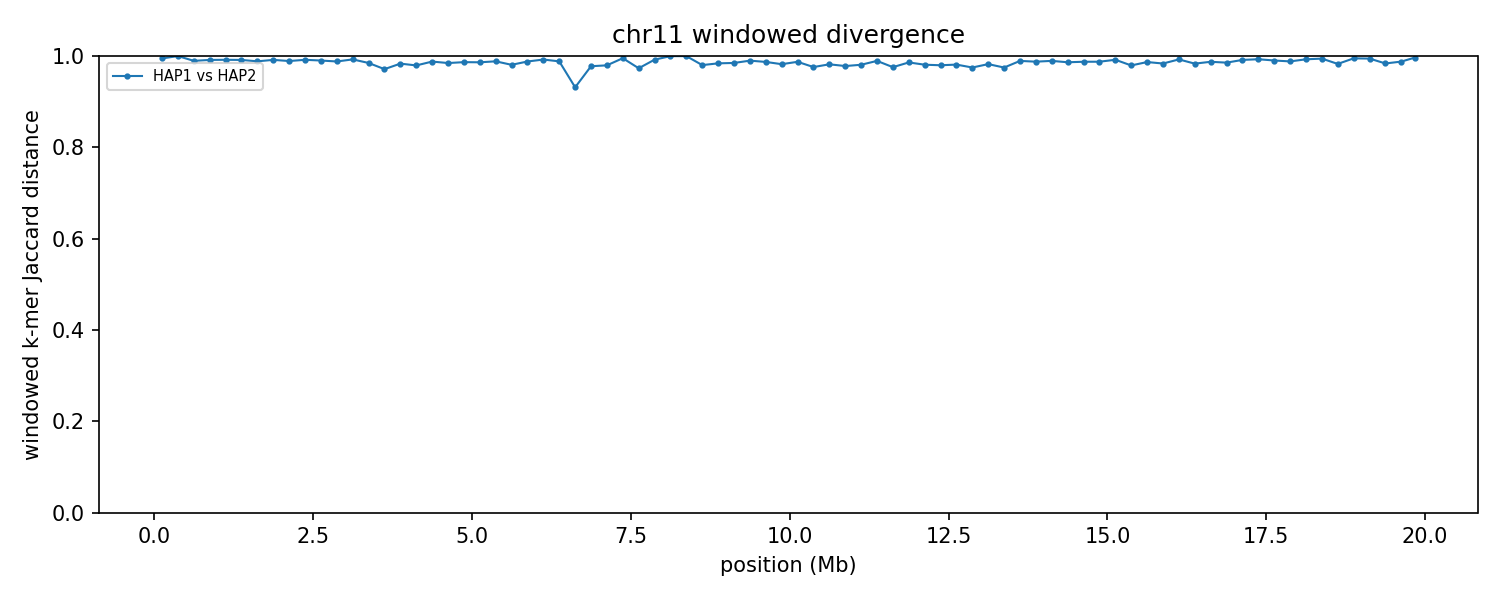

Values plotted in this chart, from the file beside it:
group	win_start	win_end	unit_a	unit_b	hap_a	hap_b	chrom_a	chrom_b	kmers_a	kmers_b	shared	union	jaccard_distance
chr11	1	250000	HAP1_chr11	HAP2_chr11	HAP1	HAP2	11	11	217666	11924	1209	228381	0.9947
chr11	250001	500000	HAP1_chr11	HAP2_chr11	HAP1	HAP2	11	11	242053	12603	35	254621	0.9999
chr11	500001	750000	HAP1_chr11	HAP2_chr11	HAP1	HAP2	11	11	238454	183533	4434	417553	0.9894
chr11	750001	1000000	HAP1_chr11	HAP2_chr11	HAP1	HAP2	11	11	242368	240021	4122	478267	0.9914
chr11	1000001	1250000	HAP1_chr11	HAP2_chr11	HAP1	HAP2	11	11	185855	237829	3489	420195	0.9917
chr11	1250001	1500000	HAP1_chr11	HAP2_chr11	HAP1	HAP2	11	11	174466	240779	3541	411704	0.9914
chr11	1500001	1750000	HAP1_chr11	HAP2_chr11	HAP1	HAP2	11	11	238159	228918	5385	461692	0.9883
chr11	1750001	2000000	HAP1_chr11	HAP2_chr11	HAP1	HAP2	11	11	242480	122094	3064	361510	0.9915
chr11	2000001	2250000	HAP1_chr11	HAP2_chr11	HAP1	HAP2	11	11	240148	239082	5214	474016	0.989
chr11	2250001	2500000	HAP1_chr11	HAP2_chr11	HAP1	HAP2	11	11	240852	245701	4022	482531	0.9917
chr11	2500001	2750000	HAP1_chr11	HAP2_chr11	HAP1	HAP2	11	11	240321	224529	4565	460285	0.9901
chr11	2750001	3000000	HAP1_chr11	HAP2_chr11	HAP1	HAP2	11	11	239656	237984	5667	471973	0.988
chr11	3000001	3250000	HAP1_chr11	HAP2_chr11	HAP1	HAP2	11	11	240835	234237	3506	471566	0.9926
chr11	3250001	3500000	HAP1_chr11	HAP2_chr11	HAP1	HAP2	11	11	195405	237861	6515	426751	0.9847
chr11	3500001	3750000	HAP1_chr11	HAP2_chr11	HAP1	HAP2	11	11	216161	238680	12723	442118	0.9712
chr11	3750001	4000000	HAP1_chr11	HAP2_chr11	HAP1	HAP2	11	11	195938	239187	7150	427975	0.9833
chr11	4000001	4250000	HAP1_chr11	HAP2_chr11	HAP1	HAP2	11	11	242888	239105	9752	472241	0.9794
chr11	4250001	4500000	HAP1_chr11	HAP2_chr11	HAP1	HAP2	11	11	239589	223943	5590	457942	0.9878
chr11	4500001	4750000	HAP1_chr11	HAP2_chr11	HAP1	HAP2	11	11	234098	241667	7232	468533	0.9846
chr11	4750001	5000000	HAP1_chr11	HAP2_chr11	HAP1	HAP2	11	11	238447	238496	6342	470601	0.9865
chr11	5000001	5250000	HAP1_chr11	HAP2_chr11	HAP1	HAP2	11	11	241345	239599	6546	474398	0.9862
chr11	5250001	5500000	HAP1_chr11	HAP2_chr11	HAP1	HAP2	11	11	243896	239445	5573	477768	0.9883
chr11	5500001	5750000	HAP1_chr11	HAP2_chr11	HAP1	HAP2	11	11	237499	242085	9083	470501	0.9807
chr11	5750001	6000000	HAP1_chr11	HAP2_chr11	HAP1	HAP2	11	11	236435	242960	5709	473686	0.9879
chr11	6000001	6250000	HAP1_chr11	HAP2_chr11	HAP1	HAP2	11	11	239600	241276	3694	477182	0.9923
chr11	6250001	6500000	HAP1_chr11	HAP2_chr11	HAP1	HAP2	11	11	237196	234347	5474	466069	0.9883
chr11	6500001	6750000	HAP1_chr11	HAP2_chr11	HAP1	HAP2	11	11	238172	240605	30721	448056	0.9314
chr11	6750001	7000000	HAP1_chr11	HAP2_chr11	HAP1	HAP2	11	11	235357	233540	10272	458625	0.9776
chr11	7000001	7250000	HAP1_chr11	HAP2_chr11	HAP1	HAP2	11	11	212570	235822	8987	439405	0.9795
chr11	7250001	7500000	HAP1_chr11	HAP2_chr11	HAP1	HAP2	11	11	57531	239833	1427	295937	0.9952
chr11	7500001	7750000	HAP1_chr11	HAP2_chr11	HAP1	HAP2	11	11	66979	140299	5421	201857	0.9731
chr11	7750001	8000000	HAP1_chr11	HAP2_chr11	HAP1	HAP2	11	11	235266	57354	2330	290290	0.992
chr11	8000001	8250000	HAP1_chr11	HAP2_chr11	HAP1	HAP2	11	11	227034	19050	82	246002	0.9997
chr11	8250001	8500000	HAP1_chr11	HAP2_chr11	HAP1	HAP2	11	11	238468	9431	62	247837	0.9998
chr11	8500001	8750000	HAP1_chr11	HAP2_chr11	HAP1	HAP2	11	11	48648	128880	3468	174060	0.9801
chr11	8750001	9000000	HAP1_chr11	HAP2_chr11	HAP1	HAP2	11	11	235420	224839	7287	452972	0.9839
chr11	9000001	9250000	HAP1_chr11	HAP2_chr11	HAP1	HAP2	11	11	234978	239308	7118	467168	0.9848
chr11	9250001	9500000	HAP1_chr11	HAP2_chr11	HAP1	HAP2	11	11	242595	180669	4264	419000	0.9898
chr11	9500001	9750000	HAP1_chr11	HAP2_chr11	HAP1	HAP2	11	11	230670	125963	4570	352063	0.987
chr11	9750001	10000000	HAP1_chr11	HAP2_chr11	HAP1	HAP2	11	11	232318	230925	8160	455083	0.9821
chr11	10000001	10250000	HAP1_chr11	HAP2_chr11	HAP1	HAP2	11	11	234121	242202	5988	470335	0.9873
chr11	10250001	10500000	HAP1_chr11	HAP2_chr11	HAP1	HAP2	11	11	237008	233244	11110	459142	0.9758
chr11	10500001	10750000	HAP1_chr11	HAP2_chr11	HAP1	HAP2	11	11	231560	238390	8398	461552	0.9818
chr11	10750001	11000000	HAP1_chr11	HAP2_chr11	HAP1	HAP2	11	11	234157	235894	10116	459935	0.978
chr11	11000001	11250000	HAP1_chr11	HAP2_chr11	HAP1	HAP2	11	11	234786	237731	8893	463624	0.9808
chr11	11250001	11500000	HAP1_chr11	HAP2_chr11	HAP1	HAP2	11	11	236911	235724	5014	467621	0.9893
chr11	11500001	11750000	HAP1_chr11	HAP2_chr11	HAP1	HAP2	11	11	233120	233691	11142	455669	0.9755
chr11	11750001	12000000	HAP1_chr11	HAP2_chr11	HAP1	HAP2	11	11	232281	233547	6467	459361	0.9859
chr11	12000001	12250000	HAP1_chr11	HAP2_chr11	HAP1	HAP2	11	11	238246	237286	8902	466630	0.9809
chr11	12250001	12500000	HAP1_chr11	HAP2_chr11	HAP1	HAP2	11	11	237727	233724	9368	462083	0.9797
chr11	12500001	12750000	HAP1_chr11	HAP2_chr11	HAP1	HAP2	11	11	234579	234549	8674	460454	0.9812
chr11	12750001	13000000	HAP1_chr11	HAP2_chr11	HAP1	HAP2	11	11	232313	232831	11438	453706	0.9748
chr11	13000001	13250000	HAP1_chr11	HAP2_chr11	HAP1	HAP2	11	11	239620	236498	8318	467800	0.9822
chr11	13250001	13500000	HAP1_chr11	HAP2_chr11	HAP1	HAP2	11	11	237320	233807	11615	459512	0.9747
chr11	13500001	13750000	HAP1_chr11	HAP2_chr11	HAP1	HAP2	11	11	238817	235460	5045	469232	0.9892
chr11	13750001	14000000	HAP1_chr11	HAP2_chr11	HAP1	HAP2	11	11	228766	237787	5723	460830	0.9876
chr11	14000001	14250000	HAP1_chr11	HAP2_chr11	HAP1	HAP2	11	11	243602	238935	5100	477437	0.9893
chr11	14250001	14500000	HAP1_chr11	HAP2_chr11	HAP1	HAP2	11	11	237527	232307	6374	463460	0.9862
chr11	14500001	14750000	HAP1_chr11	HAP2_chr11	HAP1	HAP2	11	11	241703	240831	6003	476531	0.9874
chr11	14750001	15000000	HAP1_chr11	HAP2_chr11	HAP1	HAP2	11	11	242936	227497	5819	464614	0.9875
... 20 more rows
